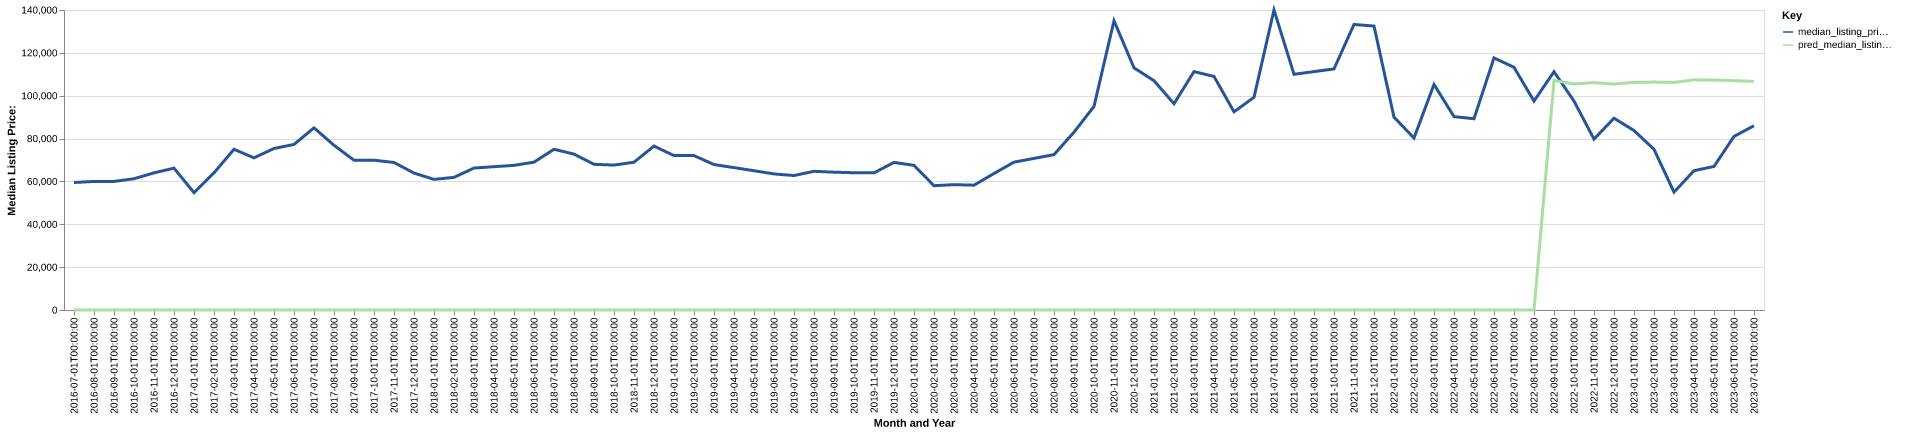

Data behind this chart, as committed beside it:
date, time_idx, median_listing_price, thirty_year_interest_rate_five, month, county_name, active_listing_count, median_days_on_market, pred_median_listing_price, month_year
2016-07-01, 0, 59500, 3.72, 7, cameron, pa, 31.0, 82.0, 0, Jul-2016
2016-08-01, 1, 60000, 3.73, 8, cameron, pa, 32.0, 100.0, 0, Aug-2016
2016-09-01, 2, 60000, 3.66, 9, cameron, pa, 31.0, 92.0, 0, Sep-2016
2016-10-01, 3, 61250, 3.64, 10, cameron, pa, 27.0, 108.0, 0, Oct-2016
2016-11-01, 4, 64000, 3.66, 11, cameron, pa, 24.0, 119.0, 0, Nov-2016
2016-12-01, 5, 66200, 3.48, 12, cameron, pa, 23.0, 121.0, 0, Dec-2016
2017-01-01, 6, 54750, 3.45, 1, cameron, pa, 19.0, 109.0, 0, Jan-2017
2017-02-01, 7, 64000, 3.5, 2, cameron, pa, 23.0, 95.0, 0, Feb-2017
2017-03-01, 8, 75000, 3.52, 3, cameron, pa, 27.0, 46.0, 0, Mar-2017
2017-04-01, 9, 71000, 4.03, 4, cameron, pa, 30.0, 61.0, 0, Apr-2017
2017-05-01, 10, 75375, 4.32, 5, cameron, pa, 36.0, 89.0, 0, May-2017
2017-06-01, 11, 77250, 4.2, 6, cameron, pa, 37.0, 104.0, 0, Jun-2017
2017-07-01, 12, 85000, 4.19, 7, cameron, pa, 45.0, 81.0, 0, Jul-2017
2017-08-01, 13, 76875, 4.3, 8, cameron, pa, 50.0, 66.0, 0, Aug-2017
2017-09-01, 14, 69900, 4.1, 9, cameron, pa, 49.0, 77.0, 0, Sep-2017
2017-10-01, 15, 69900, 4.05, 10, cameron, pa, 47.0, 98.0, 0, Oct-2017
2017-11-01, 16, 68850, 3.94, 11, cameron, pa, 46.0, 119.0, 0, Nov-2017
2017-12-01, 17, 63900, 4.03, 12, cameron, pa, 43.0, 146.0, 0, Dec-2017
2018-01-01, 18, 60950, 3.93, 1, cameron, pa, 38.0, 151.0, 0, Jan-2018
2018-02-01, 19, 61900, 3.83, 2, cameron, pa, 34.0, 169.0, 0, Feb-2018
2018-03-01, 20, 66250, 3.94, 3, cameron, pa, 36.0, 178.0, 0, Mar-2018
2018-04-01, 21, 66875, 3.95, 4, cameron, pa, 35.0, 189.0, 0, Apr-2018
2018-05-01, 22, 67500, 3.99, 5, cameron, pa, 34.0, 185.0, 0, May-2018
2018-06-01, 23, 69000, 4.15, 6, cameron, pa, 34.0, 111.0, 0, Jun-2018
2018-07-01, 24, 75000, 4.4, 7, cameron, pa, 36.0, 82.0, 0, Jul-2018
2018-08-01, 25, 72750, 4.46, 8, cameron, pa, 35.0, 84.0, 0, Aug-2018
2018-09-01, 26, 68000, 4.58, 9, cameron, pa, 35.0, 101.0, 0, Sep-2018
2018-10-01, 27, 67625, 4.66, 10, cameron, pa, 30.0, 119.0, 0, Oct-2018
2018-11-01, 28, 68975, 4.62, 11, cameron, pa, 33.0, 113.0, 0, Nov-2018
2018-12-01, 29, 76500, 4.54, 12, cameron, pa, 33.0, 107.0, 0, Dec-2018
2019-01-01, 30, 72050, 4.6, 1, cameron, pa, 34.0, 133.0, 0, Jan-2019
2019-02-01, 31, 72050, 4.72, 2, cameron, pa, 29.0, 140.0, 0, Feb-2019
2019-03-01, 32, 67879, 4.9, 3, cameron, pa, 31.0, 167.0, 0, Mar-2019
2019-04-01, 33, 66450, 4.94, 4, cameron, pa, 34.0, 167.0, 0, Apr-2019
2019-05-01, 34, 65000, 4.75, 5, cameron, pa, 40.0, 164.0, 0, May-2019
2019-06-01, 35, 63500, 4.51, 6, cameron, pa, 35.0, 164.0, 0, Jun-2019
2019-07-01, 36, 62750, 4.41, 7, cameron, pa, 31.0, 109.0, 0, Jul-2019
2019-08-01, 37, 64727, 4.41, 8, cameron, pa, 31.0, 108.0, 0, Aug-2019
2019-09-01, 38, 64318, 4.2, 9, cameron, pa, 32.0, 104.0, 0, Sep-2019
2019-10-01, 39, 64045, 4.14, 10, cameron, pa, 32.0, 103.0, 0, Oct-2019
2019-11-01, 40, 64000, 3.84, 11, cameron, pa, 39.0, 108.0, 0, Nov-2019
2019-12-01, 41, 68875, 3.81, 12, cameron, pa, 40.0, 108.0, 0, Dec-2019
2020-01-01, 42, 67500, 3.75, 1, cameron, pa, 38.0, 108.0, 0, Jan-2020
2020-02-01, 43, 58000, 3.73, 2, cameron, pa, 35.0, 108.0, 0, Feb-2020
2020-03-01, 44, 58500, 3.78, 3, cameron, pa, 35.0, 138.0, 0, Mar-2020
2020-04-01, 45, 58250, 3.75, 4, cameron, pa, 35.0, 160.0, 0, Apr-2020
2020-05-01, 46, 63700, 3.74, 5, cameron, pa, 36.0, 180.0, 0, May-2020
2020-06-01, 47, 69000, 3.72, 6, cameron, pa, 34.0, 203.0, 0, Jun-2020
2020-07-01, 48, 70750, 3.49, 7, cameron, pa, 34.0, 164.0, 0, Jul-2020
2020-08-01, 49, 72500, 3.65, 8, cameron, pa, 32.0, 162.0, 0, Aug-2020
2020-09-01, 50, 83000, 3.33, 9, cameron, pa, 30.0, 140.0, 0, Sep-2020
2020-10-01, 51, 95000, 3.28, 10, cameron, pa, 30.0, 103.0, 0, Oct-2020
2020-11-01, 52, 135000, 3.21, 11, cameron, pa, 31.0, 87.0, 0, Nov-2020
2020-12-01, 53, 113000, 3.07, 12, cameron, pa, 23.0, 82.0, 0, Dec-2020
2021-01-01, 54, 107000, 2.99, 1, cameron, pa, 21.0, 97.0, 0, Jan-2021
2021-02-01, 55, 96250, 2.93, 2, cameron, pa, 20.0, 102.0, 0, Feb-2021
2021-03-01, 56, 111250, 2.88, 3, cameron, pa, 19.0, 120.0, 0, Mar-2021
2021-04-01, 57, 109000, 2.84, 4, cameron, pa, 17.0, 145.0, 0, Apr-2021
2021-05-01, 58, 92500, 2.71, 5, cameron, pa, 16.0, 103.0, 0, May-2021
2021-06-01, 59, 99250, 2.79, 6, cameron, pa, 12.0, 223.0, 0, Jun-2021
... 25 more rows
